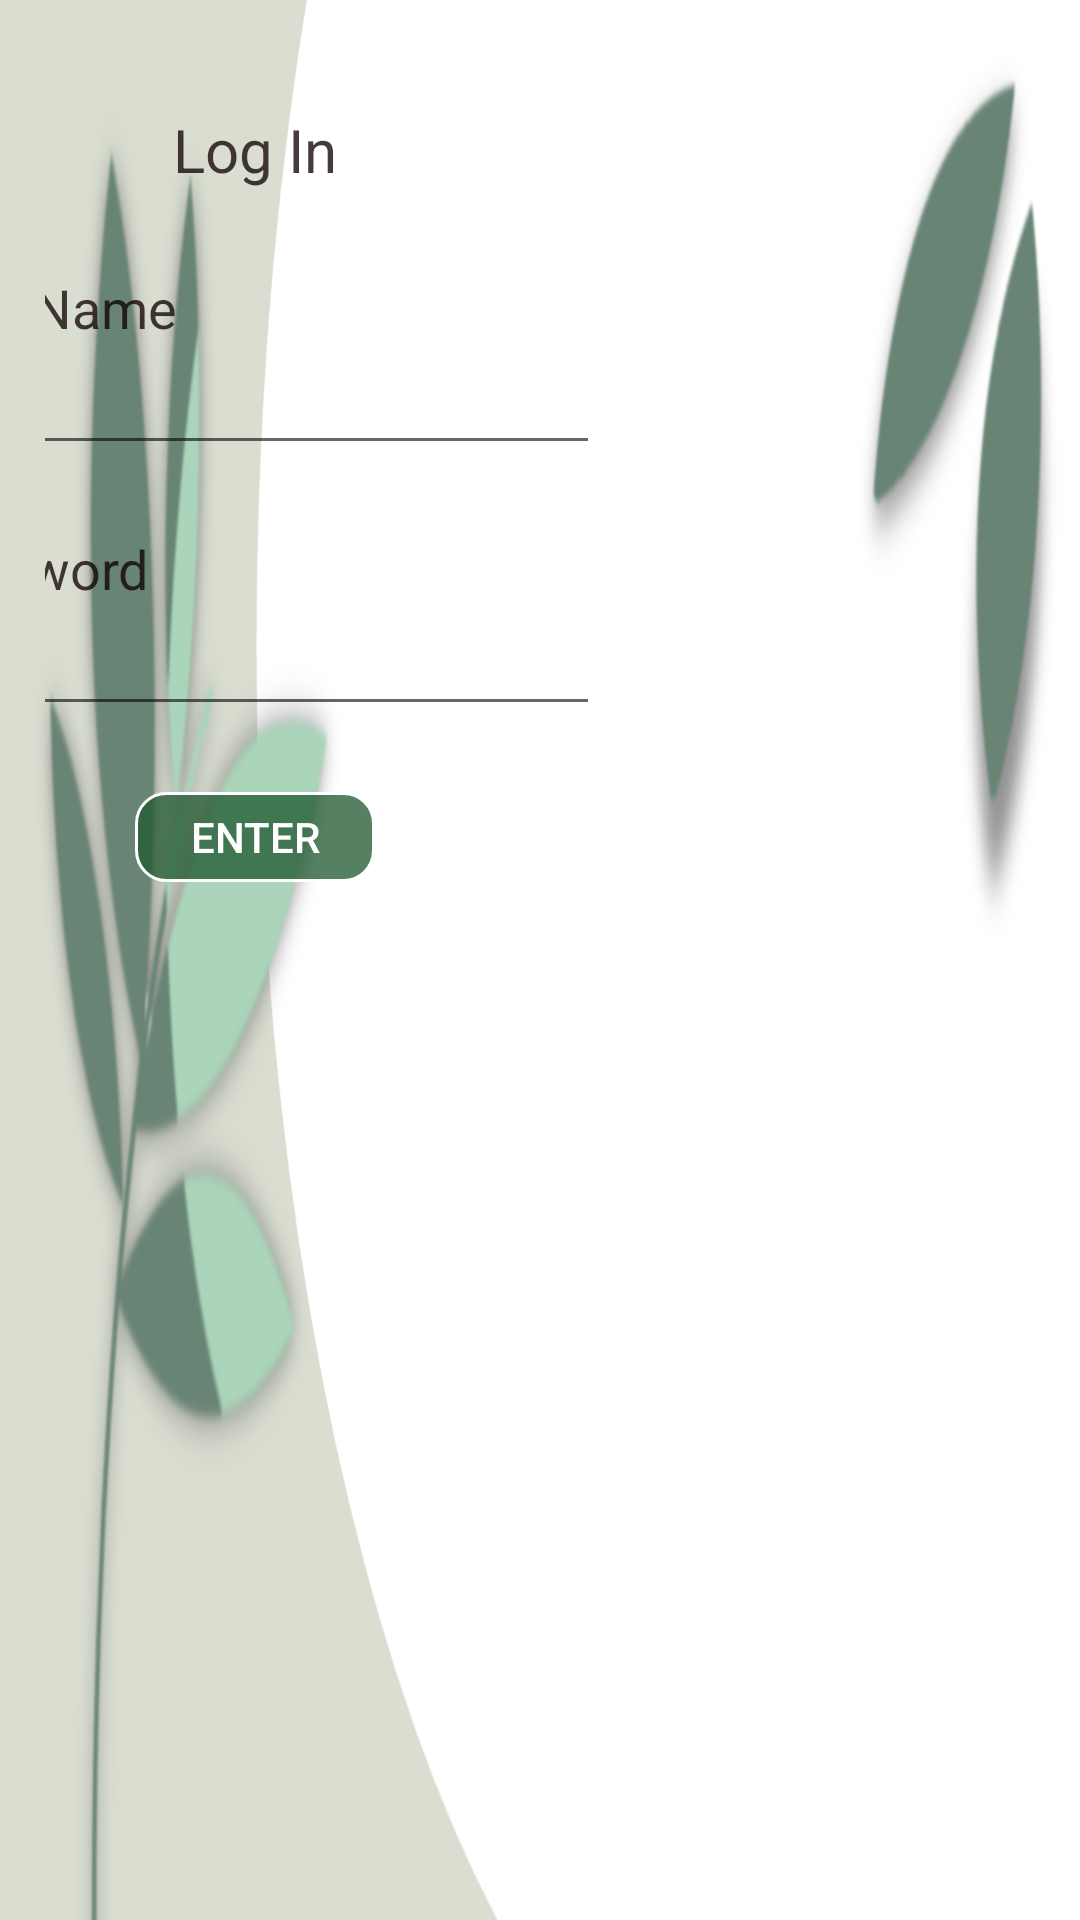

Layout XML and referenced resources for this Android screen:
<!-- AndroidManifest.xml: application theme AppTheme -->
<!-- res/layout/log_in.xml -->
<?xml version="1.0" encoding="utf-8"?>
<LinearLayout xmlns:android="http://schemas.android.com/apk/res/android"
    android:layout_width="match_parent"
    android:layout_height="match_parent"
    android:background="@drawable/log1"
    android:layoutDirection="rtl"
    android:id="@+id/log_back"
    android:orientation="horizontal"
    android:padding="15dp">

    <LinearLayout
        android:id="@+id/log_linear"
        android:layout_width="300dp"
        android:layout_height="match_parent"
        android:layoutDirection="locale"
        android:layout_marginHorizontal="110dp"
        android:orientation="vertical"
        android:padding="20dp">

        <TextView
            android:layout_width="match_parent"
            android:layout_height="30dp"
            android:gravity="center"
            android:text="@string/log_in"
            android:textColor="@color/black"
            android:textSize="20sp" />

        <LinearLayout
            android:layout_width="match_parent"
            android:layout_height="wrap_content"
            android:layout_marginTop="20dp"
            android:orientation="vertical">

            <TextView
                android:layout_width="170dp"
                android:layout_height="35dp"
                android:text="@string/user_name"
                android:textColor="@color/black"
                android:gravity="center_vertical"
                android:paddingHorizontal="15dp"
                android:textSize="18sp" />

            <EditText
                android:id="@+id/type_card_material_no"
                android:layout_width="match_parent"
                android:layout_height="35dp"
                android:layout_marginBottom="7dp"
                android:layout_marginHorizontal="15dp"
                android:textColor="@color/black"
                android:textSize="18sp" />

        </LinearLayout>

        <LinearLayout
            android:layout_width="match_parent"
            android:layout_height="wrap_content"
            android:layout_marginTop="10dp"
            android:orientation="vertical">

            <TextView
                android:layout_width="170dp"
                android:layout_height="35dp"
                android:text="@string/password"
                android:textColor="@color/black"
                android:gravity="center_vertical"
                android:paddingHorizontal="15dp"
                android:textSize="18sp" />

            <EditText
                android:layout_width="match_parent"
                android:layout_height="35dp"
                android:layout_marginHorizontal="15dp"
                android:layout_marginBottom="7dp"
                android:textColor="@color/black"
                android:textSize="18sp" />

        </LinearLayout>

        <Button
            android:id="@+id/log_in"
            android:layout_width="80dp"
            android:layout_height="30dp"
            android:text="@string/enter"
            android:layout_gravity="center"
            android:background="@drawable/green_dot"
            android:layout_marginTop="15dp"
            android:textColor="@color/white"
            android:textSize="14dp"/>

    </LinearLayout>


</LinearLayout>
<!-- resources referenced by this layout -->
<resources>
  <color name="black">#C40E0000</color>
  <color name="white">#FFFFFF</color>
  <!-- drawable green_dot (drawable) -->
  <?xml version="1.0" encoding="utf-8"?>
  <selector xmlns:android="http://schemas.android.com/apk/res/android">
  
      <item>
          <shape android:shape="rectangle">
              <corners android:radius="10dp"/>
              <solid android:color="@color/green1"/>
              <stroke android:color="@color/white" android:width="1dp"/>
          </shape>
      </item>
  </selector>
  <!-- drawable log1: png bitmap (drawable, 223123 bytes) -->
  <string name="enter">Enter</string>
  <string name="log_in">Log In</string>
  <string name="password">Password </string>
  <string name="user_name">User Name </string>
  <style name="AppTheme" parent="Theme.AppCompat.Light.NoActionBar">
          
          <item name="colorPrimary">@color/greenS</item>
          <item name="colorPrimaryDark">@color/greenS</item>
          <item name="colorAccent">@color/greenS</item>
      </style>
  <color name="green1">#C4235A33</color>
  <color name="greenS">#09a168</color>
</resources>
